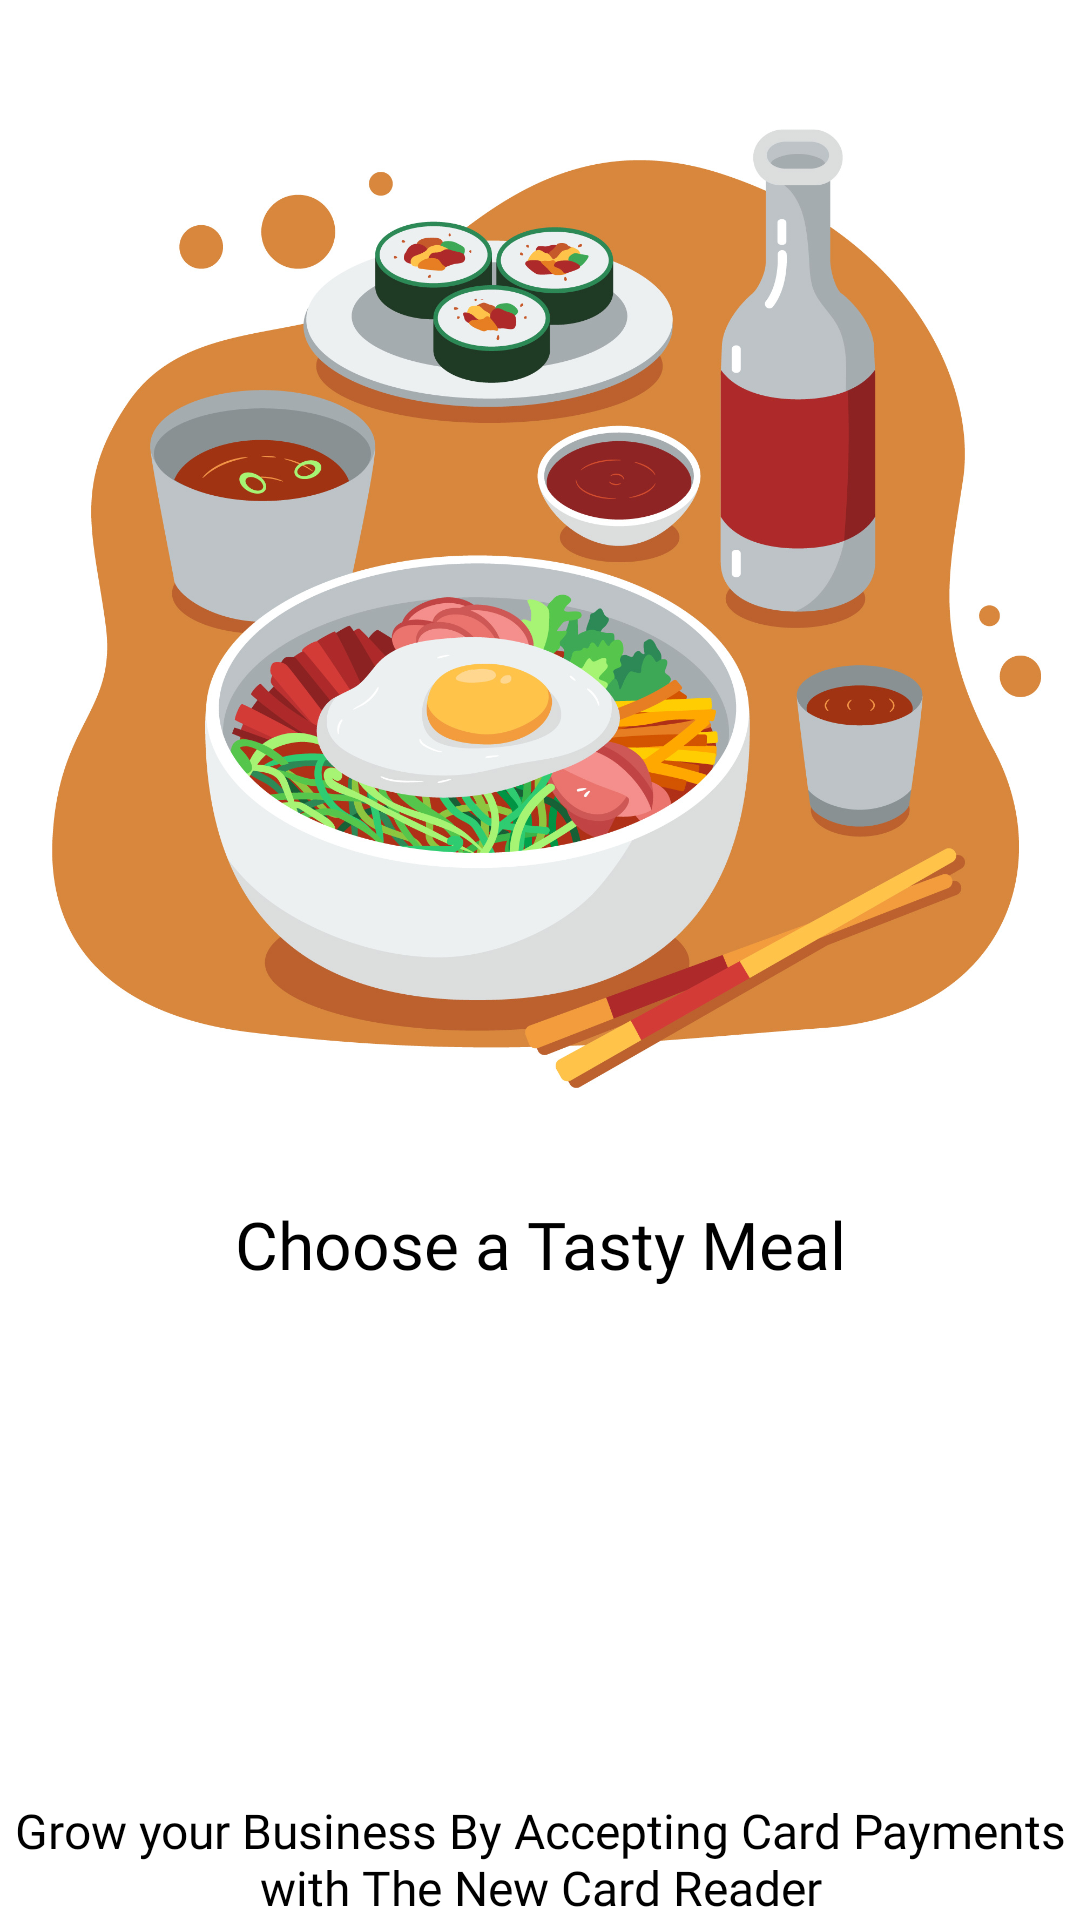

Produce the Android XML layout that renders to this screen, including the resource entries it uses.
<!-- AndroidManifest.xml: application theme Theme.FoodDeliveryApp -->
<!-- res/layout/slider_fragment_1.xml -->
<?xml version="1.0" encoding="utf-8"?>
<androidx.constraintlayout.widget.ConstraintLayout xmlns:android="http://schemas.android.com/apk/res/android"
    xmlns:app="http://schemas.android.com/apk/res-auto"
    xmlns:tools="http://schemas.android.com/tools"
    android:layout_width="match_parent"
    android:layout_height="match_parent"
    android:orientation="vertical"
    app:flow_horizontalAlign="center">

    <ImageView
        android:id="@+id/titleImage"
        android:layout_width="match_parent"
        android:layout_height="400dp"
        android:src="@drawable/food"
        app:layout_constraintEnd_toEndOf="parent"
        app:layout_constraintStart_toStartOf="parent"
        app:layout_constraintTop_toTopOf="parent" />

    <TextView
        android:id="@+id/textTitle"
        android:layout_width="match_parent"
        android:layout_height="wrap_content"
        android:fontFamily="@font/poppins_bold"
        android:text="@string/onboard_heading_one"
        android:textAlignment="center"
        android:textColor="@color/black"
        android:textSize="22dp"
        app:layout_constraintEnd_toEndOf="parent"
        app:layout_constraintHorizontal_bias="0.5"
        app:layout_constraintStart_toStartOf="parent"
        app:layout_constraintTop_toBottomOf="@+id/titleImage" />

    <TextView
        android:id="@+id/textDescription"
        android:layout_width="match_parent"
        android:layout_height="wrap_content"
        android:fontFamily="@font/poppins"
        android:text="@string/onboard_desc_one"
        android:textAlignment="center"
        android:textColor="@color/black"
        android:textSize="16dp"
        app:layout_constraintBottom_toBottomOf="parent"
        app:layout_constraintEnd_toEndOf="parent"
        app:layout_constraintHorizontal_bias="0.5"
        app:layout_constraintStart_toStartOf="parent" />


</androidx.constraintlayout.widget.ConstraintLayout>
<!-- resources referenced by this layout -->
<resources>
  <color name="black">#FF000000</color>
  <!-- drawable food: jpg bitmap (drawable, 408123 bytes) -->
  <string name="onboard_desc_one">Grow your Business By Accepting Card Payments with The New Card Reader</string>
  <string name="onboard_heading_one">Choose a Tasty Meal</string>
  <style name="Theme.FoodDeliveryApp" parent="Theme.MaterialComponents.DayNight.NoActionBar">
          
          <item name="colorPrimary">@color/purple_500</item>
          <item name="colorPrimaryVariant">@color/purple_700</item>
          <item name="colorOnPrimary">@color/white</item>
          
          <item name="colorSecondary">@color/teal_200</item>
          <item name="colorSecondaryVariant">@color/teal_700</item>
          <item name="colorOnSecondary">@color/black</item>
          
          <item name="android:statusBarColor">?attr/colorPrimaryVariant</item>
          
          <item name="windowActionBar">false</item>
          <item name="windowNoTitle">true</item>
          <item name="bottomNavigationStyle">@style/BottomNavigationViewStyle</item>
      </style>
  <color name="purple_500">#FF6200EE</color>
  <color name="purple_700">#FF3700B3</color>
  <color name="white">#FFFFFFFF</color>
      //onboarding colors
  <color name="teal_200">#FF03DAC5</color>
  <color name="teal_700">#FF018786</color>
  <style name="BottomNavigationViewStyle" parent="Widget.MaterialComponents.BottomNavigationView.Colored">
          <item name="android:background">@color/background</item>
          <item name="itemTextColor">#ffa1a1</item>
          <item name="itemIconTint">#ffa1a1</item>
      </style>
  <color name="background">#F0F4F3</color>
</resources>
